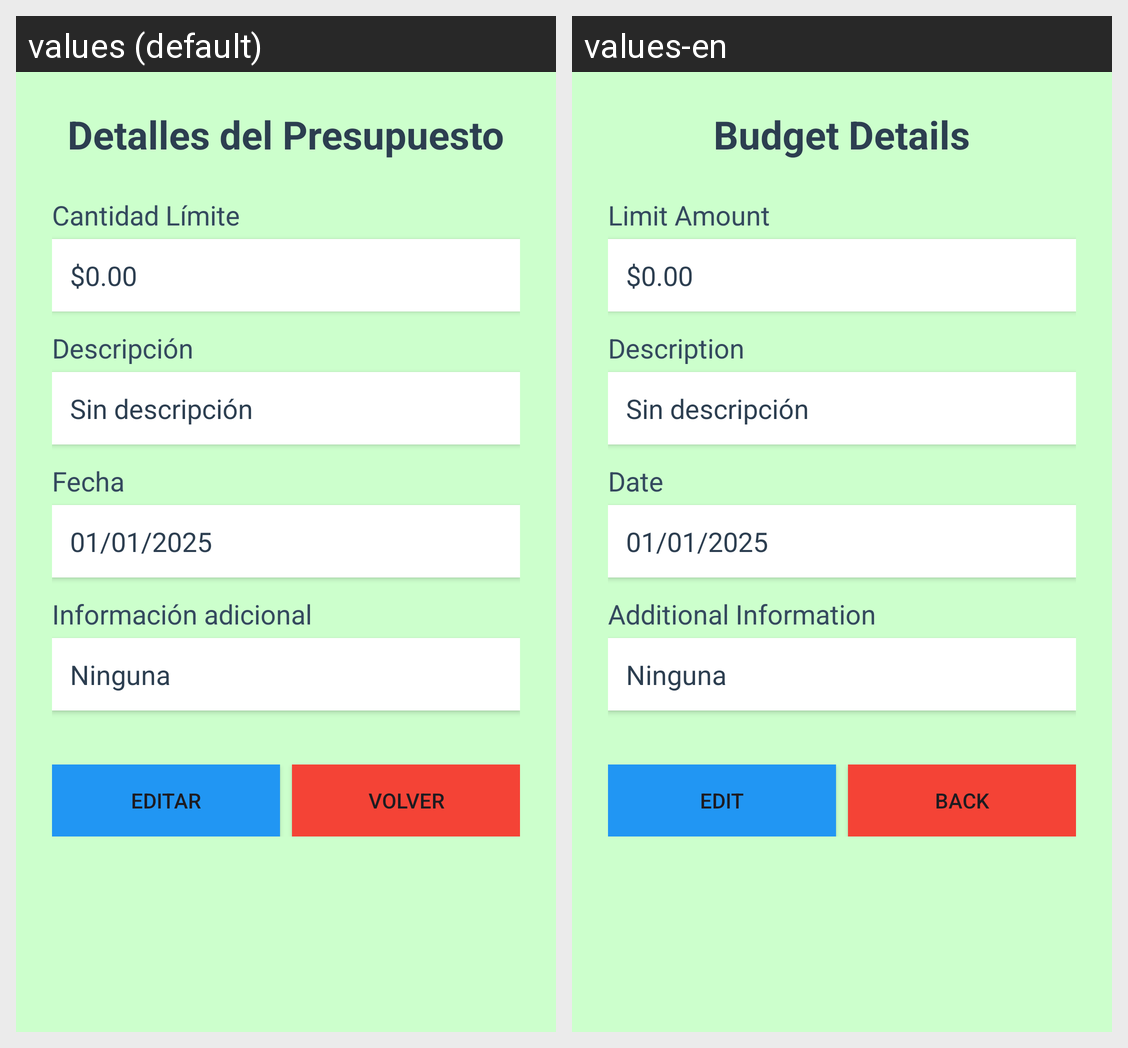

Strings drawn on this Android screen and how each of the app's shown locales translates them:
Android screen res/layout/activity_presupuesto_actual.xml rendered under 2 locales, left to right: values (default), values-en. Device: Nexus 5 (rendered at 1080×1920; each locale shown at half size, 540×960, under a caption strip naming it); theme Theme.Gestor_Aplication.
Strings drawn on this screen, with the default value and each locale's value (text and hints the layout hard-codes, and strings that could not be matched under every locale, appear in the picture but are not listed):

Presupuesto_actual_title
  values: Detalles del Presupuesto
  values-en: Budget Details

Presupuesto_actual_CantidadLimite
  values: Cantidad Límite
  values-en: Limit Amount

Presupuesto_actual_Descripcion
  values: Descripción
  values-en: Description

Presupuesto_actual_Fecha
  values: Fecha
  values-en: Date

Presupuesto_actual_Informacion
  values: Información adicional
  values-en: Additional Information

Presupuesto_actual_B_editar
  values: Editar
  values-en: Edit

Presupuesto_actual_B_volver
  values: Volver
  values-en: Back
